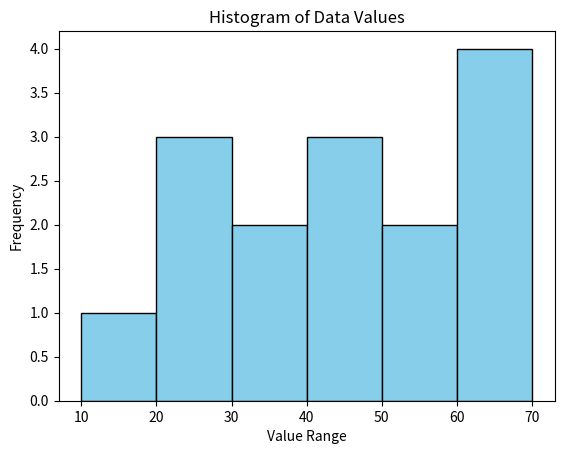

Write Python code to recreate this figure.
# implementation of histogram in matplotlib
import matplotlib.pyplot as plt

data = [10, 20, 20, 25, 30, 35, 40, 40, 45, 50, 55, 60, 60, 65, 70]

plt.hist(data, bins=6, color='skyblue', edgecolor='black')

plt.title("Histogram of Data Values")
plt.xlabel("Value Range")
plt.ylabel("Frequency")

plt.show()
